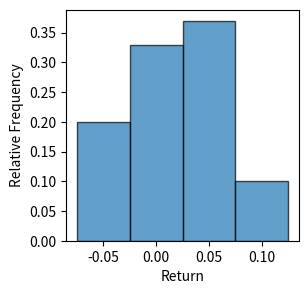

Write Python code to recreate this figure.
#import packages
import numpy as np
import matplotlib.pyplot as plt

# Define the discrete PDF and simulate returns
outcomes = [-0.05, 0.00, 0.05, 0.10]  # Possible return outcomes
probabilities = [0.2, 0.3, 0.4, 0.1]  # Corresponding probabilities
num_simulations = 100 # number of simulations
rng = np.random.default_rng()  # Create a random number generator object
simulated_returns = rng.choice(outcomes, p=probabilities, size=num_simulations, )

# Plot the histogram of the simulated returns with relative frequencies

# Define bin edges
bin_edges = np.array(outcomes) - 0.025
bin_edges = np.append(bin_edges, outcomes[-1] + 0.025)

# Weights so bars sum to 1
weights = np.ones_like(simulated_returns) / len(simulated_returns)

plt.figure(figsize=(3, 3))
plt.hist(
    simulated_returns,
    bins=bin_edges,
    weights=weights,
    edgecolor='k',
    alpha=0.7,
    align='mid'
)

plt.xticks(outcomes)
plt.xlabel('Return')
plt.ylabel('Relative Frequency')
plt.show()
